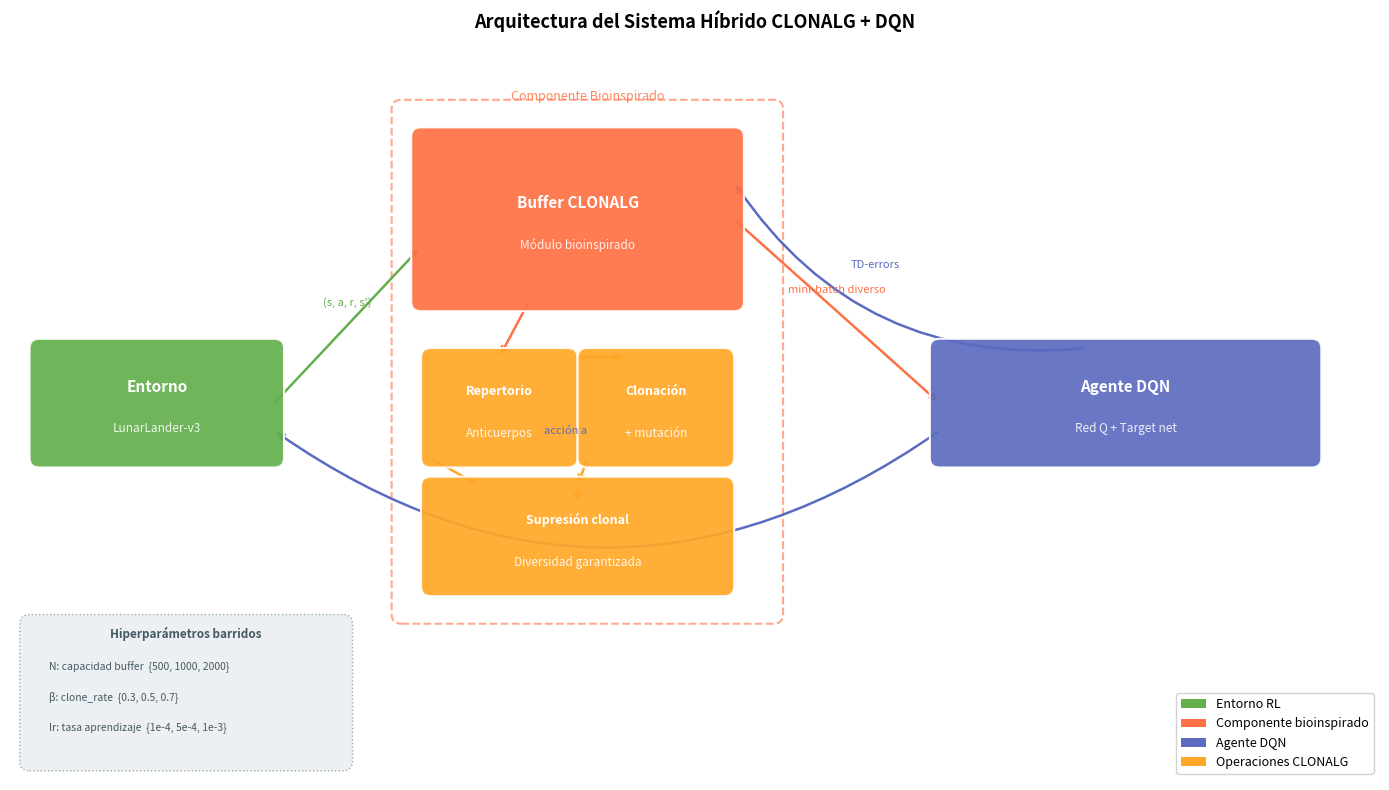

Reproduce this figure in Python.
# figures/architecture_diagram.py
import matplotlib.pyplot as plt
import matplotlib.patches as mpatches
from matplotlib.patches import FancyArrowPatch
import numpy as np
import os

os.makedirs("figures", exist_ok=True)

fig, ax = plt.subplots(1, 1, figsize=(14, 8))
ax.set_xlim(0, 14)
ax.set_ylim(0, 8)
ax.axis("off")

# ── Colores ──────────────────────────────────────────────────────────────
C_ENV    = "#63AF4C"
C_BIO    = "#FF7043"
C_DQN    = "#5C6BC0"
C_DETAIL = "#FFA726"
C_ARROW  = "#455A64"

def box(ax, x, y, w, h, label, sublabel=None, color="#5C6BC0", fontsize=11):
    rect = mpatches.FancyBboxPatch(
        (x, y), w, h,
        boxstyle="round,pad=0.1",
        facecolor=color, edgecolor="white",
        linewidth=1.5, alpha=0.92, zorder=3
    )
    ax.add_patch(rect)
    cy = y + h / 2 + (0.18 if sublabel else 0)
    ax.text(x + w/2, cy, label,
            ha="center", va="center", fontsize=fontsize,
            fontweight="bold", color="white", zorder=4)
    if sublabel:
        ax.text(x + w/2, y + h/2 - 0.28, sublabel,
                ha="center", va="center", fontsize=8.5,
                color="white", alpha=0.88, zorder=4)

def arrow(ax, x1, y1, x2, y2, label=None, color=C_ARROW, style="->"):
    ax.annotate("", xy=(x2, y2), xytext=(x1, y1),
                arrowprops=dict(arrowstyle=style, color=color,
                                lw=1.8, connectionstyle="arc3,rad=0.0"),
                zorder=2)
    if label:
        mx, my = (x1+x2)/2, (y1+y2)/2
        ax.text(mx, my + 0.18, label, ha="center", va="bottom",
                fontsize=8, color=color, style="italic", zorder=5)

def curved_arrow(ax, x1, y1, x2, y2, label=None, rad=0.25, color=C_ARROW):
    ax.annotate("", xy=(x2, y2), xytext=(x1, y1),
                arrowprops=dict(arrowstyle="->", color=color,
                                lw=1.8, connectionstyle=f"arc3,rad={rad}"),
                zorder=2)
    if label:
        mx = (x1+x2)/2 + rad*1.2
        my = (y1+y2)/2
        ax.text(mx, my, label, ha="center", va="center",
                fontsize=8, color=color, style="italic", zorder=5)

# ── Módulos principales ───────────────────────────────────────────────────
# Entorno
box(ax, 0.3, 3.5, 2.4, 1.2,
    "Entorno", "LunarLander-v3", C_ENV)

# Buffer CLONALG (módulo bioinspirado)
box(ax, 4.2, 5.2, 3.2, 1.8,
    "Buffer CLONALG", "Módulo bioinspirado", C_BIO)

# Agente DQN
box(ax, 9.5, 3.5, 3.8, 1.2,
    "Agente DQN", "Red Q + Target net", C_DQN)

# ── Sub-módulos internos de CLONALG ──────────────────────────────────────
box(ax, 4.3, 3.5, 1.4, 1.1, "Repertorio", "Anticuerpos", C_DETAIL, fontsize=9)
box(ax, 5.9, 3.5, 1.4, 1.1, "Clonación", "+ mutación",  C_DETAIL, fontsize=9)
box(ax, 4.3, 2.1, 3.0, 1.1, "Supresión clonal", "Diversidad garantizada", C_DETAIL, fontsize=9)

# ── Flechas principales ───────────────────────────────────────────────────
# Env → CLONALG (transición)
arrow(ax, 2.7, 4.1, 4.2, 5.8, "(s, a, r, s')", C_ENV)

# CLONALG → DQN (mini-batch)
arrow(ax, 7.4, 6.1, 9.5, 4.1, "mini-batch diverso", C_BIO)

# DQN → Env (acción)
curved_arrow(ax, 9.5, 3.8, 2.7, 3.8, "acción a", rad=-0.35, color=C_DQN)

# DQN → CLONALG (TD-errors, retroalimentación)
curved_arrow(ax, 11.0, 4.7, 7.4, 6.5, "TD-errors", rad=-0.3, color=C_DQN)

# Flechas internas CLONALG
arrow(ax, 4.3, 3.5, 4.8, 3.2, color=C_DETAIL)   # Repertorio → Supresión
arrow(ax, 5.9, 3.5, 5.8, 3.2, color=C_DETAIL)   # Clonación → Supresión
arrow(ax, 5.3, 5.2, 5.0, 4.6, color=C_BIO)       # CLONALG → Repertorio
arrow(ax, 5.8, 4.6, 6.3, 4.6, color=C_DETAIL)   # Repertorio → Clonación
arrow(ax, 5.8, 3.2, 5.8, 3.0, color=C_DETAIL)   # Supresión → salida

# ── Recuadro punteado zona bioinspirada ───────────────────────────────────
bio_rect = mpatches.FancyBboxPatch(
    (4.0, 1.8), 3.8, 5.5,
    boxstyle="round,pad=0.1",
    facecolor="none", edgecolor=C_BIO,
    linewidth=1.5, linestyle="--", alpha=0.6, zorder=1
)
ax.add_patch(bio_rect)
ax.text(5.9, 7.4, "Componente Bioinspirado",
        ha="center", fontsize=9, color=C_BIO,
        style="italic", alpha=0.85)

# ── Hiperparámetros ───────────────────────────────────────────────────────
hp_rect = mpatches.FancyBboxPatch(
    (0.2, 0.2), 3.2, 1.5,
    boxstyle="round,pad=0.1",
    facecolor="#ECEFF1", edgecolor="#90A4AE",
    linewidth=1, linestyle=":", alpha=0.9, zorder=1
)
ax.add_patch(hp_rect)
ax.text(1.8, 1.55, "Hiperparámetros barridos",
        ha="center", fontsize=8.5, fontweight="bold", color="#455A64")
params = [
    "N: capacidad buffer  {500, 1000, 2000}",
    "β: clone_rate  {0.3, 0.5, 0.7}",
    "lr: tasa aprendizaje  {1e-4, 5e-4, 1e-3}",
]
for i, p in enumerate(params):
    ax.text(0.4, 1.2 - i*0.33, p, fontsize=7.5, color="#455A64")

# ── Leyenda ───────────────────────────────────────────────────────────────
legend_elements = [
    mpatches.Patch(facecolor=C_ENV,    label="Entorno RL"),
    mpatches.Patch(facecolor=C_BIO,    label="Componente bioinspirado"),
    mpatches.Patch(facecolor=C_DQN,    label="Agente DQN"),
    mpatches.Patch(facecolor=C_DETAIL, label="Operaciones CLONALG"),
]
ax.legend(handles=legend_elements, loc="lower right",
          fontsize=9, framealpha=0.9)

ax.set_title("Arquitectura del Sistema Híbrido CLONALG + DQN",
             fontsize=13, fontweight="bold", pad=12)

plt.tight_layout()
plt.savefig("figures/architecture.png", dpi=200, bbox_inches="tight")
plt.savefig("figures/architecture.pdf", bbox_inches="tight")
print("Guardado en figures/architecture.png y figures/architecture.pdf")
plt.show()
